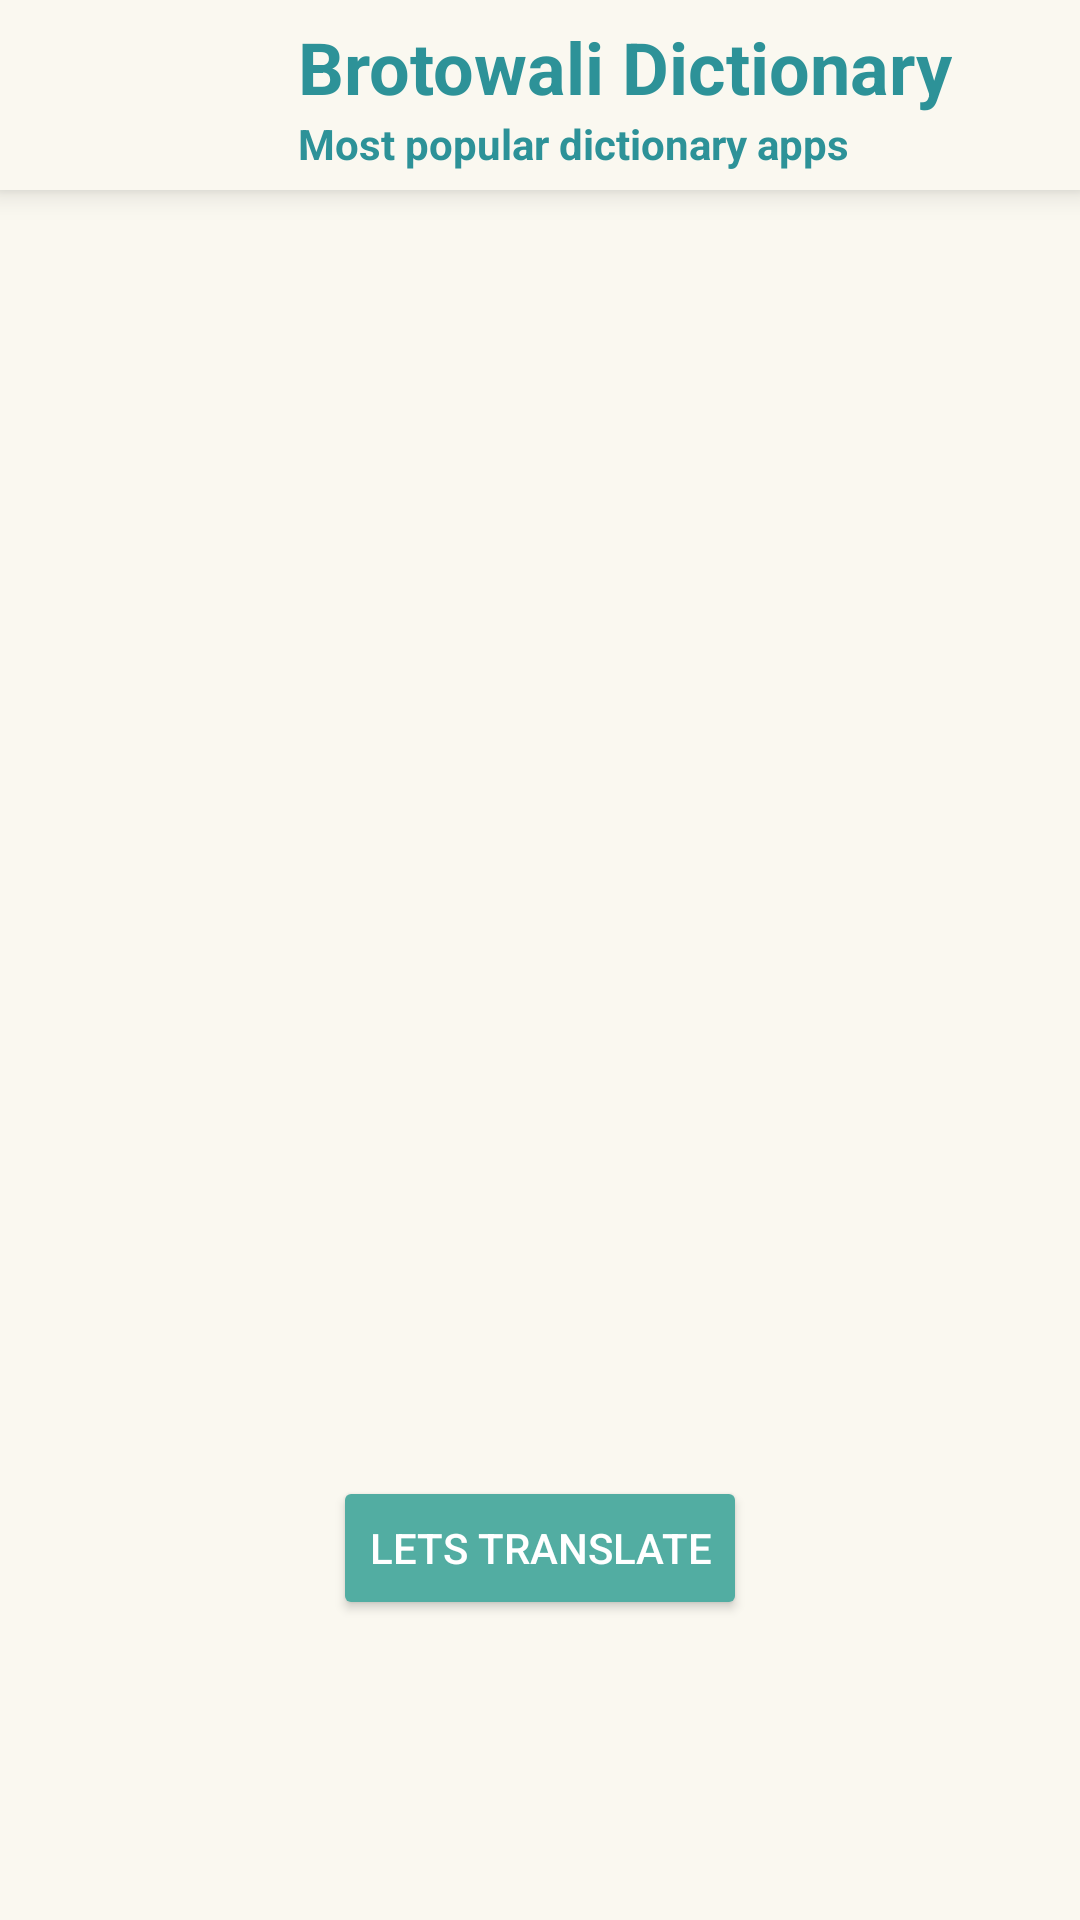

Reconstruct the res/layout file that produces this screen, plus the resources it refers to.
<!-- AndroidManifest.xml: application theme Theme.Dictionary -->
<!-- res/layout/activity_home.xml -->
<?xml version="1.0" encoding="utf-8"?>
<LinearLayout xmlns:android="http://schemas.android.com/apk/res/android"
    xmlns:tools="http://schemas.android.com/tools"
    android:layout_width="match_parent"
    android:layout_height="match_parent"
    android:orientation="vertical"
    android:background="@color/milk"
    tools:context=".Home">
    <LinearLayout
        android:layout_width="match_parent"
        android:layout_height="wrap_content"
        android:orientation="horizontal"
        android:gravity="center"
        android:elevation="@dimen/size_6"
        android:background="@color/milk"
        android:padding="@dimen/size_6">
        <ImageView
            android:layout_width="@dimen/size_45"
            android:layout_height="@dimen/size_45"
            android:src="@drawable/godong1"/>
        <LinearLayout
            android:layout_width="wrap_content"
            android:layout_height="wrap_content"
            android:layout_marginLeft="@dimen/size_12"
            android:orientation="vertical">
            <TextView
                android:layout_width="match_parent"
                android:layout_height="wrap_content"
                android:textSize="@dimen/text_24"
                android:textColor="@color/tc_macaron"
                android:textAlignment="textStart"
                android:textStyle="bold"
                android:text="Brotowali Dictionary"/>
            <TextView
                android:layout_width="match_parent"
                android:layout_height="wrap_content"
                android:textSize="@dimen/text_14"
                android:textColor="@color/tc_macaron"
                android:textAlignment="textStart"
                android:textStyle="bold"
                android:text="Most popular dictionary apps"/>
        </LinearLayout>
    </LinearLayout>

    <RelativeLayout
        android:layout_width="match_parent"
        android:layout_height="match_parent">
        <androidx.viewpager.widget.ViewPager
            android:id="@+id/home_viewpager"
            android:layout_width="match_parent"
            android:layout_height="wrap_content"
            android:layout_marginTop="@dimen/size_35"
            android:foregroundGravity="center"
            android:overScrollMode="never"
            android:background="@color/milk"
            android:clipToPadding="false"/>
        <Button
            android:id="@+id/home_readmore"
            android:layout_width="wrap_content"
            android:layout_height="wrap_content"
            android:backgroundTint="@color/emerald"
            android:layout_alignParentBottom="true"
            android:layout_centerInParent="true"
            android:layout_marginBottom="@dimen/size_100"
            android:textColor="@color/white"
            android:text="Lets Translate"/>
    </RelativeLayout>

</LinearLayout>
<!-- resources referenced by this layout -->
<resources>
  <color name="emerald">#52ada2</color>
  <color name="milk">#faf8f0</color>
  <color name="tc_macaron">#2D9298</color>
  <color name="white">#FFFFFFFF</color>
  <dimen name="size_100">100dp</dimen>
  <dimen name="size_12">12dp</dimen>
  <dimen name="size_35">25dp</dimen>
  <dimen name="size_45">45dp</dimen>
  <dimen name="size_6">6dp</dimen>
  <dimen name="text_14">14sp</dimen>
  <dimen name="text_24">24sp</dimen>
  <style name="Theme.Dictionary" parent="Theme.MaterialComponents.DayNight.DarkActionBar">
          
          <item name="colorPrimary">@color/antarctics</item>
          <item name="colorPrimaryVariant">@color/emerald</item>
          <item name="colorOnPrimary">@color/white</item>
          
          <item name="colorSecondary">@color/teal_200</item>
          <item name="colorSecondaryVariant">@color/teal_700</item>
          <item name="colorOnSecondary">@color/black</item>
          
          <item name="android:statusBarColor" tools:targetApi="l">?attr/colorPrimaryVariant</item>
          
      </style>
  <color name="antarctics">#3a3c42</color>
  <color name="teal_200">#FF03DAC5</color>
  <color name="teal_700">#FF018786</color>
  <color name="black">#FF000000</color>
</resources>
